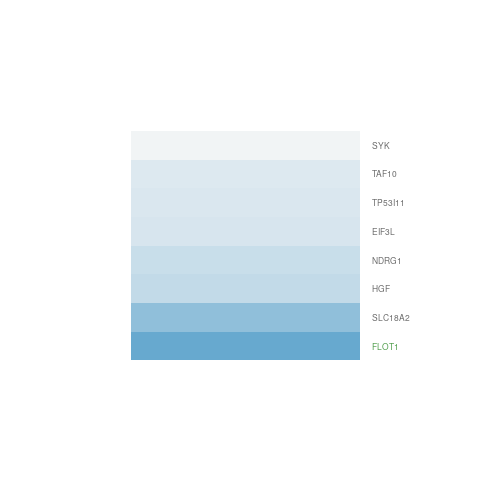

The file beside this chart, header and first rows:
gene.id, ENSEMBL, ENTREZID, SYMBOL, logFC, AveExpr, t, P.Value, adj.P.Val, B
ENSG00000019995, ENSG00000019991, 3082, HGF, -0.3731, 6.101, -2.555, 0.02494, 0.1373, -4.187
ENSG00000100150, ENSG00000100129, 51386, EIF3L, -0.2222, 4.219, -1.353, 0.2006, 0.4055, -5.896
ENSG00000104497, ENSG00000104419, 10397, NDRG1, -0.3228, 4.064, -1.357, 0.1994, 0.4048, -5.857
ENSG00000137502, ENSG00000137312, 10211, FLOT1, -1.14, 4.386, -4.525, 0.0006651, 0.03138, -0.4378
ENSG00000165240, ENSG00000165025, 6850, SYK, -0.03059, 5.07, -0.2175, 0.8314, 0.9097, -6.899
ENSG00000165879, ENSG00000165646, 6571, SLC18A2, -0.6954, 2.61, -2.596, 0.02311, 0.1334, -3.65
ENSG00000166526, ENSG00000166337, 6881, TAF10, -0.1736, 4.635, -1.378, 0.1928, 0.3967, -5.924
ENSG00000175595, ENSG00000175274, 9537, TP53I11, -0.2088, 4.689, -1.588, 0.1378, 0.3264, -5.653
